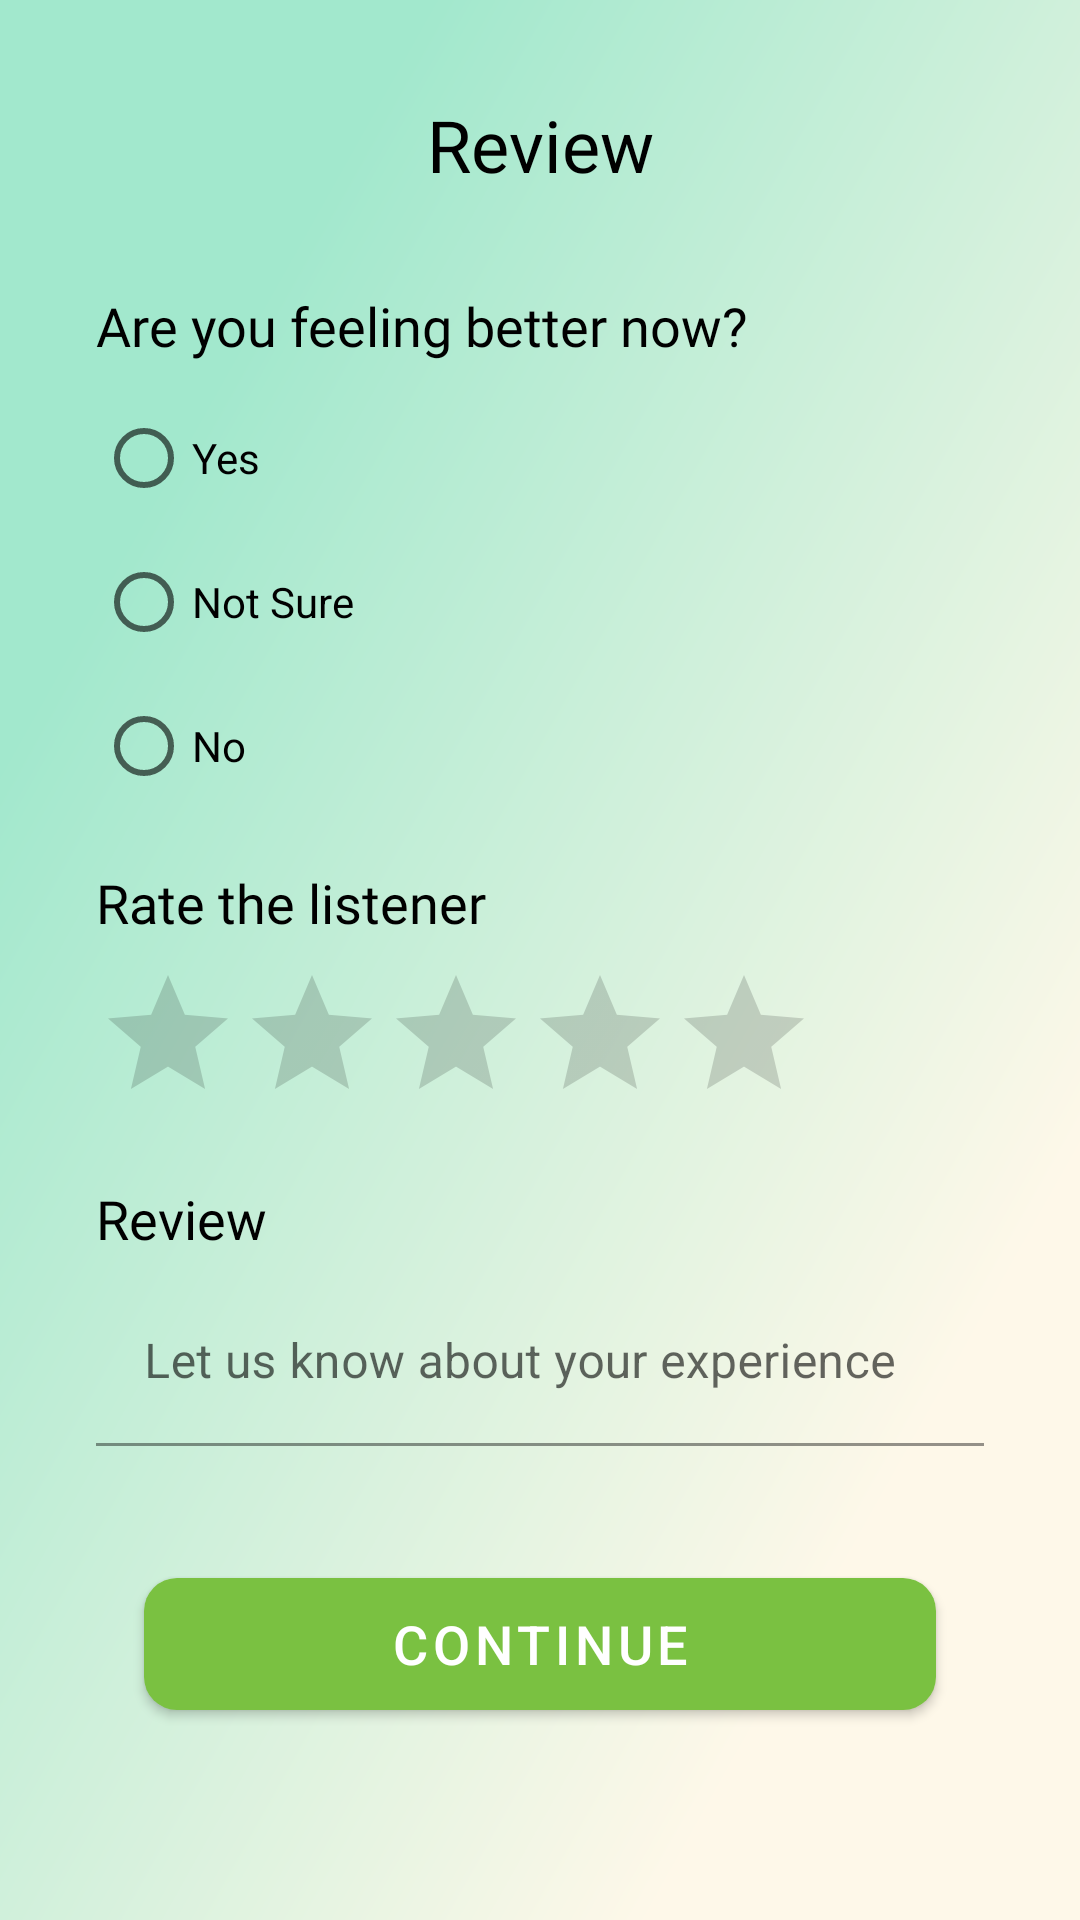

Reconstruct the res/layout file that produces this screen, plus the resources it refers to.
<!-- AndroidManifest.xml: application theme Theme.WeHearYou -->
<!-- res/layout/activity_seeker_chat_review.xml -->
<?xml version="1.0" encoding="utf-8"?>
<androidx.core.widget.NestedScrollView
    android:layout_width="match_parent"
    android:layout_height="match_parent"
    xmlns:android="http://schemas.android.com/apk/res/android"
    android:fillViewport="true">

    <androidx.constraintlayout.widget.ConstraintLayout xmlns:android="http://schemas.android.com/apk/res/android"
        xmlns:app="http://schemas.android.com/apk/res-auto"
        xmlns:tools="http://schemas.android.com/tools"
        android:layout_width="match_parent"
        android:layout_height="match_parent"
        android:background="@mipmap/bg"
        tools:context=".FindListenerUI.TopicSelectionUI.TopicSelectionActivity">

        <TextView
            android:id="@+id/textView7"
            android:layout_width="wrap_content"
            android:layout_height="wrap_content"
            android:layout_marginTop="32dp"
            android:fontFamily="@font/roboto_medium"
            android:text="Review"
            android:textColor="@color/black"
            android:textSize="24sp"
            app:layout_constraintEnd_toEndOf="parent"
            app:layout_constraintStart_toStartOf="parent"
            app:layout_constraintTop_toTopOf="parent" />

        <TextView
            android:id="@+id/textView8"
            android:layout_width="wrap_content"
            android:layout_height="wrap_content"
            android:layout_marginStart="32dp"
            android:layout_marginTop="32dp"
            android:text="Are you feeling better now?"
            android:textSize="18sp"
            android:textColor="@color/black"
            android:fontFamily="@font/roboto"
            app:layout_constraintStart_toStartOf="parent"
            app:layout_constraintTop_toBottomOf="@+id/textView7" />

        <RadioGroup
            android:id="@+id/radioGroup"
            android:layout_width="match_parent"
            android:layout_height="wrap_content"
            android:layout_marginStart="32dp"
            android:layout_marginTop="8dp"
            android:layout_marginEnd="32dp"
            android:gravity="left"
            android:orientation="vertical"
            app:layout_constraintEnd_toEndOf="parent"
            app:layout_constraintStart_toStartOf="parent"
            app:layout_constraintTop_toBottomOf="@+id/textView8">

            <RadioButton
                android:id="@+id/group1"
                android:layout_width="wrap_content"
                android:layout_height="match_parent"
                android:text="Yes" />

            <RadioButton
                android:id="@+id/group2"
                android:layout_width="wrap_content"
                android:layout_height="match_parent"
                android:text="Not Sure" />

            <RadioButton
                android:id="@+id/group3"
                android:layout_width="wrap_content"
                android:layout_height="match_parent"
                android:text="No" />

        </RadioGroup>

        <com.google.android.material.button.MaterialButton
            android:id="@+id/continueNext"
            android:layout_width="match_parent"
            android:layout_height="56dp"
            android:layout_marginStart="48dp"
            android:layout_marginEnd="48dp"
            android:layout_marginBottom="64dp"
            android:text="Continue"
            android:textSize="18sp"
            app:cornerRadius="11dp"
            app:layout_constraintBottom_toBottomOf="parent"
            app:layout_constraintEnd_toEndOf="parent"
            app:layout_constraintStart_toStartOf="parent" />

        <TextView
            android:id="@+id/textView36"
            android:layout_width="wrap_content"
            android:layout_height="wrap_content"
            android:layout_marginStart="32dp"
            android:layout_marginTop="16dp"
            android:text="Rate the listener"
            android:fontFamily="@font/roboto"
            android:textColor="@color/black"
            android:textSize="18sp"
            app:layout_constraintStart_toStartOf="parent"
            app:layout_constraintTop_toBottomOf="@+id/radioGroup" />

        <RatingBar
            android:id="@+id/ratingBar"
            android:layout_width="wrap_content"
            android:layout_height="wrap_content"
            android:layout_marginStart="32dp"
            android:layout_marginTop="8dp"
            app:layout_constraintStart_toStartOf="parent"
            app:layout_constraintTop_toBottomOf="@+id/textView36" />

        <TextView
            android:id="@+id/textView37"
            android:layout_width="wrap_content"
            android:layout_height="wrap_content"
            android:layout_marginStart="32dp"
            android:layout_marginTop="16dp"
            android:fontFamily="@font/roboto"
            android:text="Review"
            android:textColor="@color/black"
            android:textSize="18sp"
            app:layout_constraintStart_toStartOf="parent"
            app:layout_constraintTop_toBottomOf="@+id/ratingBar" />

        <com.google.android.material.textfield.TextInputLayout
            android:id="@+id/experience_text_layout"
            style="@style/Widget.MaterialComponents.TextInputLayout.FilledBox"
            android:layout_width="match_parent"
            android:layout_height="wrap_content"
            android:layout_marginStart="32dp"
            android:layout_marginTop="8dp"
            android:layout_marginEnd="32dp"
            app:errorEnabled="true"
            app:layout_constraintEnd_toEndOf="parent"
            app:layout_constraintStart_toStartOf="parent"
            app:layout_constraintTop_toBottomOf="@+id/textView37">

            <com.google.android.material.textfield.TextInputEditText
                android:id="@+id/experience_edit"
                android:layout_width="match_parent"
                android:layout_height="wrap_content"
                android:backgroundTint="@color/colorTransparent"
                android:hint="Let us know about your experience"
                android:inputType="text" />

        </com.google.android.material.textfield.TextInputLayout>

    </androidx.constraintlayout.widget.ConstraintLayout>

</androidx.core.widget.NestedScrollView>
<!-- resources referenced by this layout -->
<resources>
  <color name="black">#000000</color>
  <color name="colorTransparent">#00FFFFFF</color>
  <!-- mipmap bg: png bitmap (mipmap-xxhdpi, 423872 bytes) -->
  <style name="Theme.WeHearYou" parent="Theme.MaterialComponents.Light.NoActionBar">
          <item name="android:forceDarkAllowed" tools:targetApi="q">false</item>
          <item name="colorPrimary">@color/colorPrimary</item>
          <item name="colorPrimaryDark">@color/colorPrimaryDark</item>
          <item name="colorAccent">@color/colorAccent</item>
          <item name="android:splitMotionEvents">false</item>
          <item name="android:windowEnableSplitTouch">false</item>
      </style>
  <color name="colorPrimary">#7AC141</color>
  <color name="colorPrimaryDark">#7AC141</color>
  <color name="colorAccent">#7AC141</color>
</resources>
